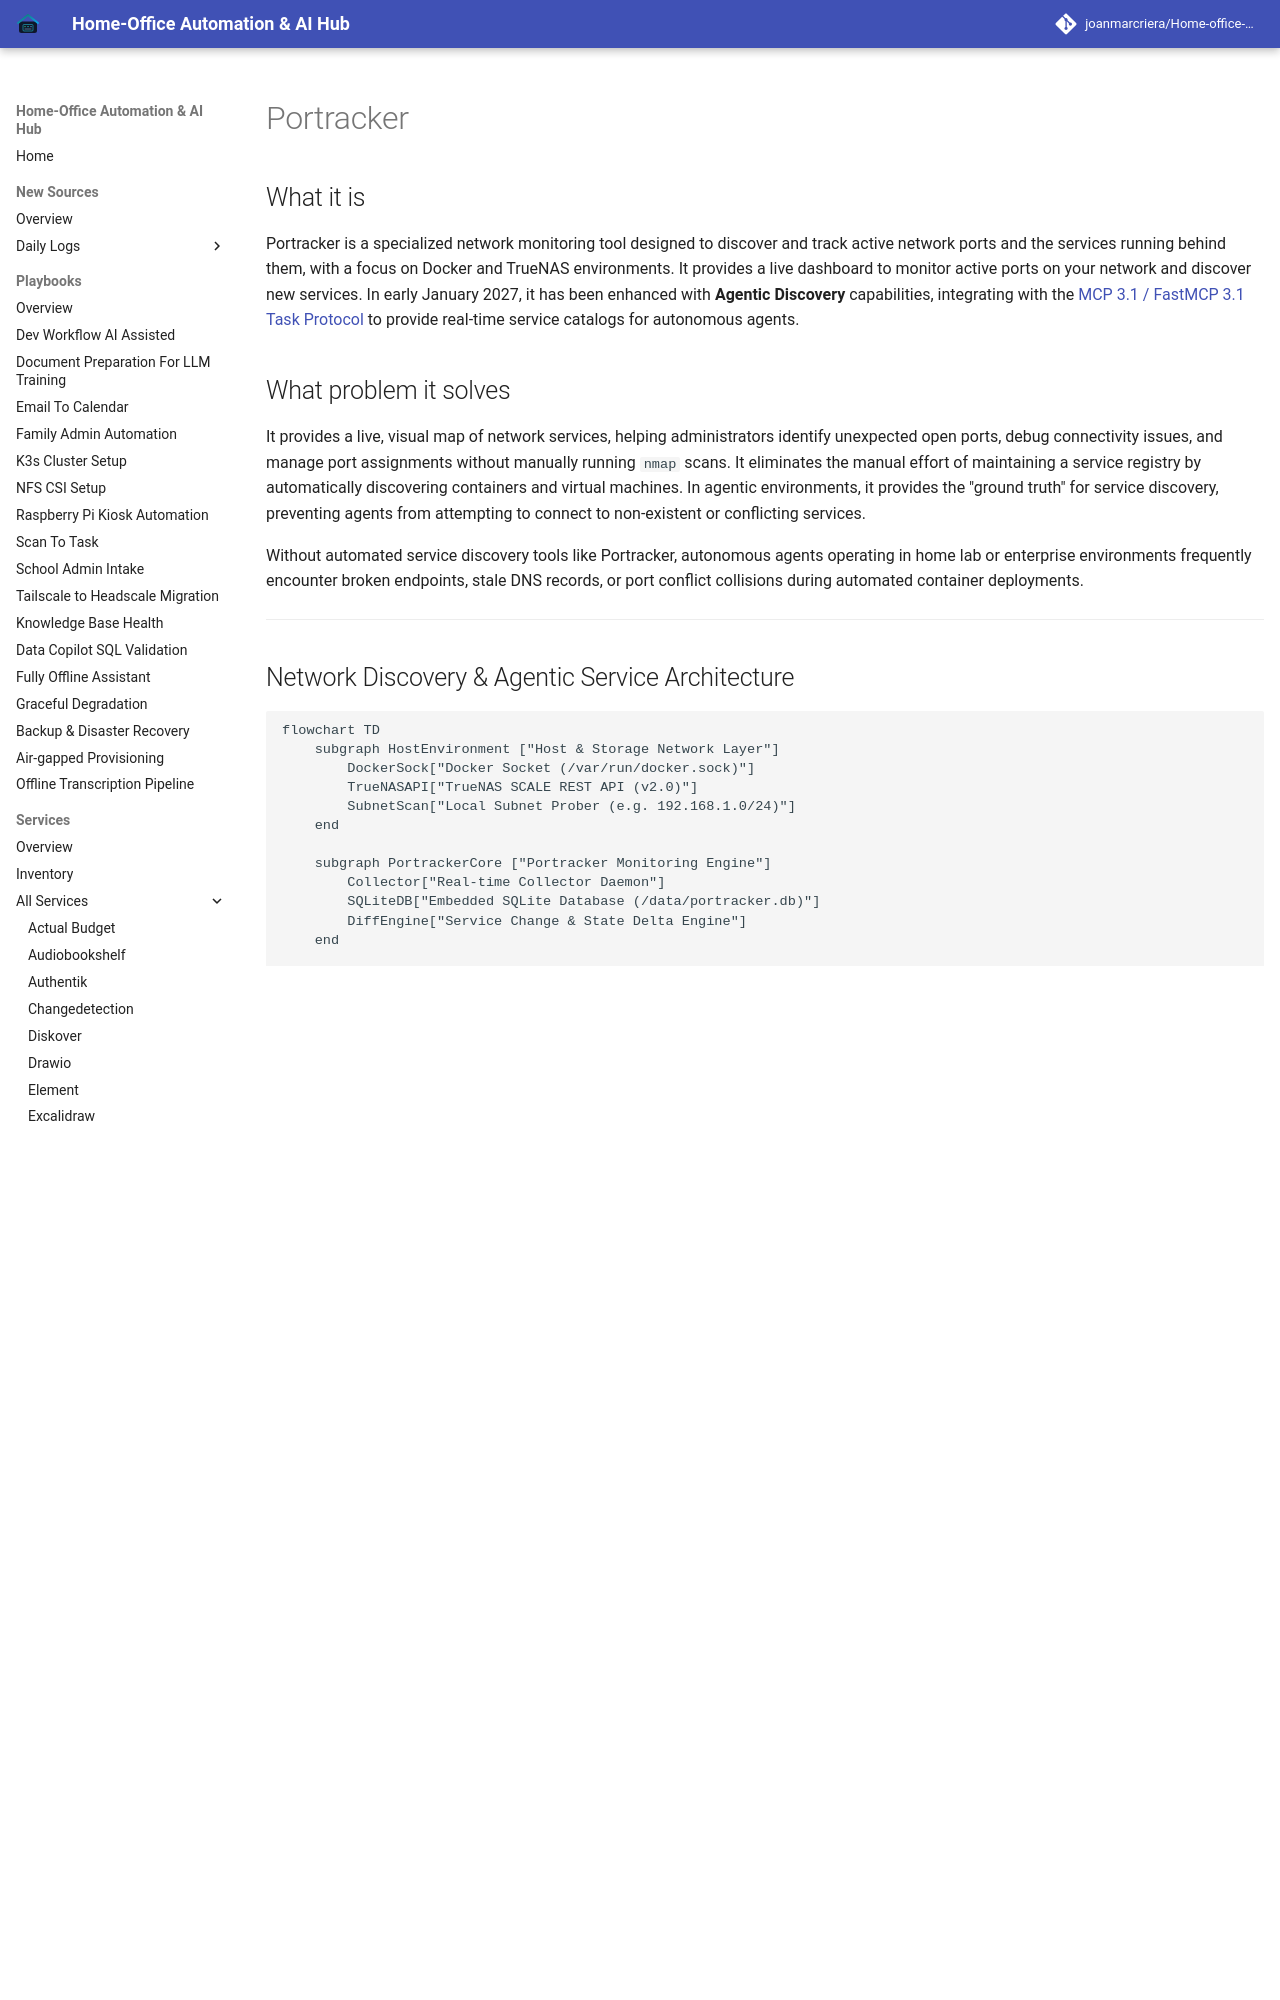

repository: joanmarcriera/Home-office-automations · page: services/portracker/index.html · generator: mkdocs

# Portracker

## What it is
Portracker is a specialized network monitoring tool designed to discover and track active network ports and the services running behind them, with a focus on Docker and TrueNAS environments. It provides a live dashboard to monitor active ports on your network and discover new services. In early January 2027, it has been enhanced with **Agentic Discovery** capabilities, integrating with the [MCP 3.1 / FastMCP 3.1 Task Protocol](../tools/automation_orchestration/mcp.md) to provide real-time service catalogs for autonomous agents.

## What problem it solves
It provides a live, visual map of network services, helping administrators identify unexpected open ports, debug connectivity issues, and manage port assignments without manually running `nmap` scans. It eliminates the manual effort of maintaining a service registry by automatically discovering containers and virtual machines. In agentic environments, it provides the "ground truth" for service discovery, preventing agents from attempting to connect to non-existent or conflicting services.

Without automated service discovery tools like Portracker, autonomous agents operating in home lab or enterprise environments frequently encounter broken endpoints, stale DNS records, or port conflict collisions during automated container deployments.

---

## Network Discovery & Agentic Service Architecture

```mermaid
flowchart TD
    subgraph HostEnvironment ["Host & Storage Network Layer"]
        DockerSock["Docker Socket (/var/run/docker.sock)"]
        TrueNASAPI["TrueNAS SCALE REST API (v2.0)"]
        SubnetScan["Local Subnet Prober (e.g. 192.168.1.0/24)"]
    end

    subgraph PortrackerCore ["Portracker Monitoring Engine"]
        Collector["Real-time Collector Daemon"]
        SQLiteDB["Embedded SQLite Database (/data/portracker.db)"]
        DiffEngine["Service Change & State Delta Engine"]
    end

    subgraph FastMCPGateway ["Agentic Gateway Layer"]
        FastMCPServer["FastMCP 3.1 Service Catalog Server"]
        AgentClient["Autonomous Agent / RAG Pipeline"]
        Alerts["Webhook Alerts (n8n / Home Assistant)"]
    end

    DockerSock --> Collector
    TrueNASAPI --> Collector
    SubnetScan --> Collector
    Collector --> SQLiteDB
    SQLiteDB --> DiffEngine
    DiffEngine --> FastMCPServer
    DiffEngine --> Alerts
    FastMCPServer <--> AgentClient
```

Portracker runs a continuous light-weight polling engine coupled with event-driven Docker socket event monitoring (`docker.events`). When container state changes occur, Portracker captures exposed ports, mapping bindings, container names, and environment variables, persisting state deltas into its internal SQLite storage.

---
